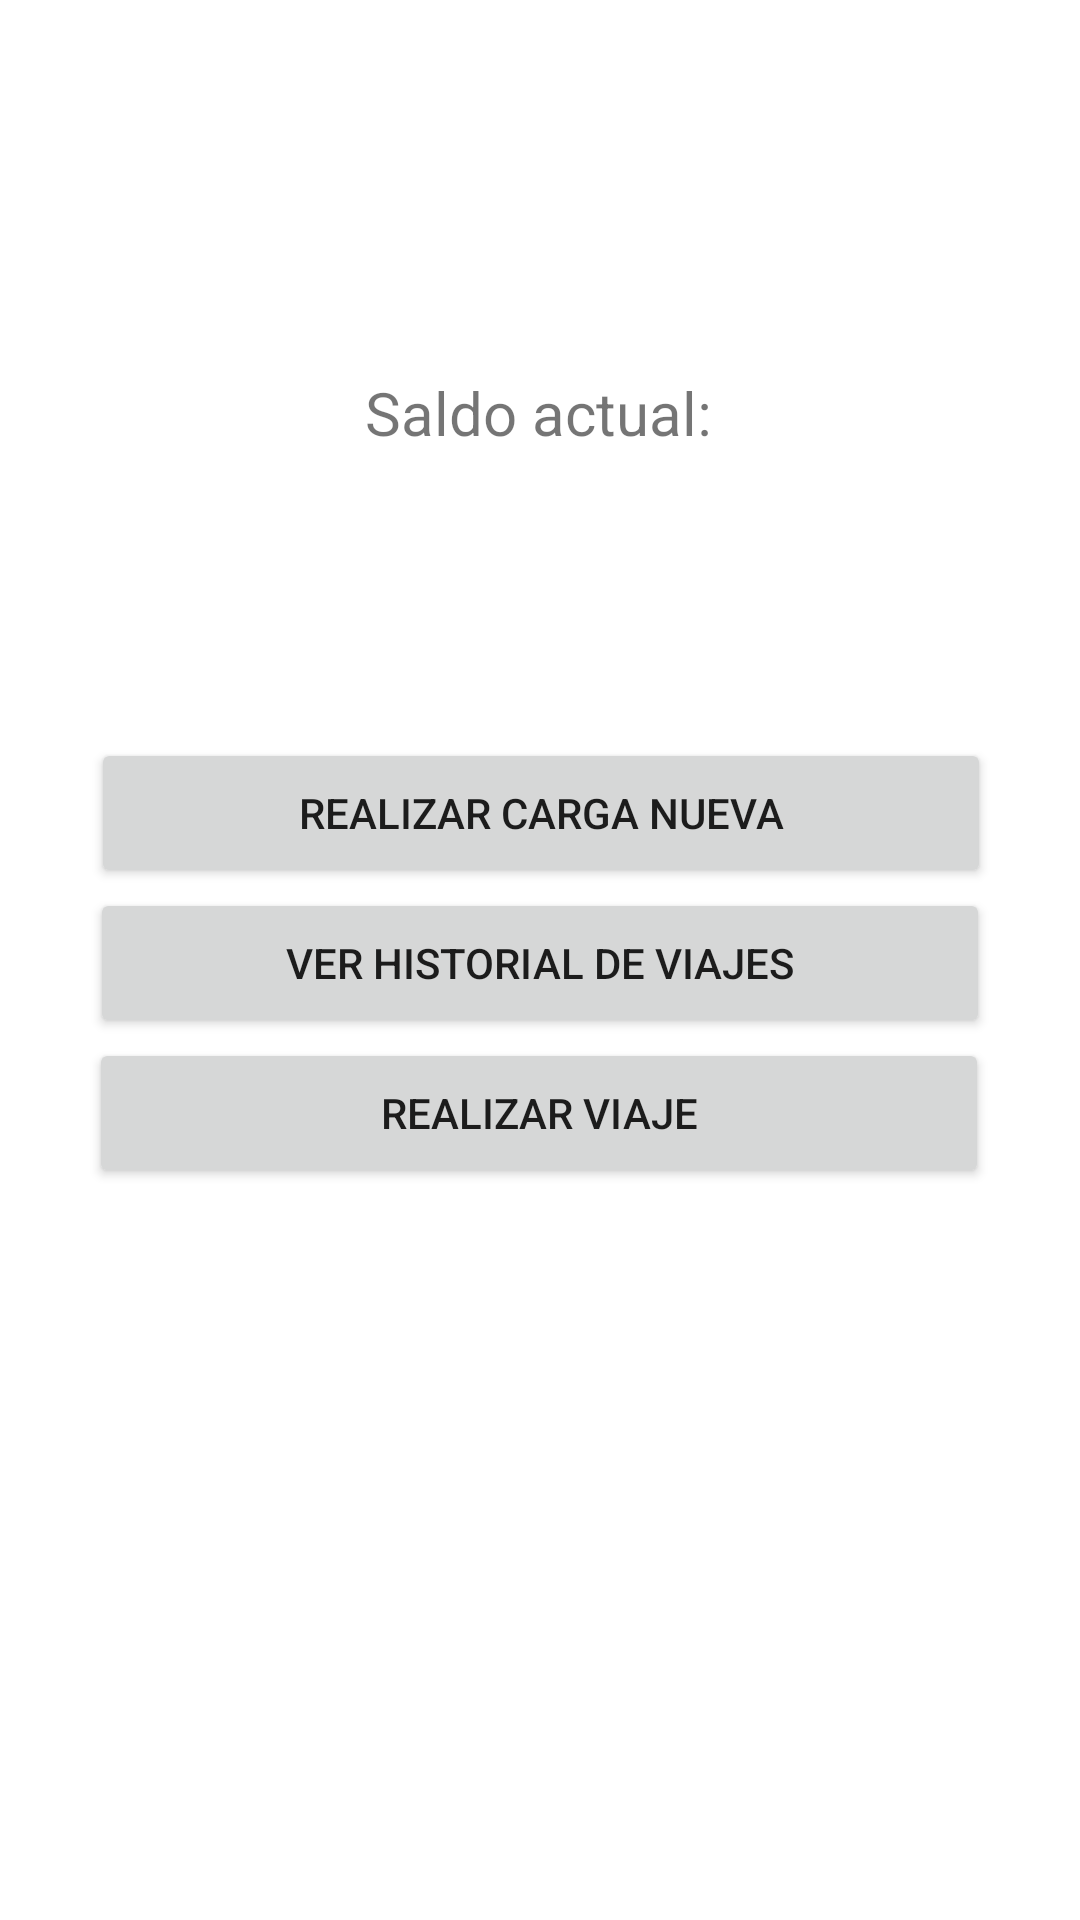

Write the Android layout XML for this screen, with the resource values it uses.
<!-- AndroidManifest.xml: application theme Theme.EvalN1 -->
<!-- res/layout/activity_menu.xml -->
<?xml version="1.0" encoding="utf-8"?>
<androidx.constraintlayout.widget.ConstraintLayout xmlns:android="http://schemas.android.com/apk/res/android"
    xmlns:app="http://schemas.android.com/apk/res-auto"
    xmlns:tools="http://schemas.android.com/tools"
    android:layout_width="match_parent"
    android:layout_height="match_parent"
    tools:context=".Menu">

    <TextView
        android:id="@+id/saldoText"
        android:layout_width="wrap_content"
        android:layout_height="wrap_content"
        android:layout_marginTop="124dp"
        android:text="Saldo actual:"
        android:textSize="20sp"
        app:layout_constraintEnd_toEndOf="parent"
        app:layout_constraintHorizontal_bias="0.498"
        app:layout_constraintStart_toStartOf="parent"
        app:layout_constraintTop_toTopOf="parent" />

    <TextView
        android:id="@+id/saldoMonto"
        android:layout_width="wrap_content"
        android:layout_height="wrap_content"
        android:textSize="24sp"
        app:layout_constraintBottom_toTopOf="@+id/botonRealizarCarga"
        app:layout_constraintEnd_toEndOf="parent"
        app:layout_constraintHorizontal_bias="0.498"
        app:layout_constraintStart_toStartOf="parent"
        app:layout_constraintTop_toBottomOf="@+id/saldoText" />

    <Button
        android:id="@+id/botonRealizarCarga"
        android:layout_width="300dp"
        android:layout_height="50dp"
        android:onClick="realizarCargaNueva"
        android:text="Realizar Carga Nueva"
        app:layout_constraintBottom_toTopOf="@+id/botonHistorial"
        app:layout_constraintEnd_toEndOf="parent"
        app:layout_constraintHorizontal_bias="0.504"
        app:layout_constraintStart_toStartOf="parent" />

    <Button
        android:id="@+id/botonHistorial"
        android:layout_width="300dp"
        android:layout_height="50dp"
        android:onClick="verHistorial"
        android:text="Ver historial de viajes"
        app:layout_constraintBottom_toTopOf="@+id/botonViajes"
        app:layout_constraintEnd_toEndOf="parent"
        app:layout_constraintStart_toStartOf="parent" />

    <Button
        android:id="@+id/botonViajes"
        android:layout_width="300dp"
        android:layout_height="50dp"
        android:layout_marginBottom="244dp"
        android:onClick="realizarViaje"
        android:text="Realizar viaje"
        app:layout_constraintBottom_toBottomOf="parent"
        app:layout_constraintEnd_toEndOf="parent"
        app:layout_constraintHorizontal_bias="0.495"
        app:layout_constraintStart_toStartOf="parent" />

</androidx.constraintlayout.widget.ConstraintLayout>
<!-- resources referenced by this layout -->
<resources>
  <style name="Theme.EvalN1" parent="Theme.MaterialComponents.DayNight.DarkActionBar">
          
          <item name="colorPrimary">@color/purple_500</item>
          <item name="colorPrimaryVariant">@color/purple_700</item>
          <item name="colorOnPrimary">@color/white</item>
          
          <item name="colorSecondary">@color/teal_200</item>
          <item name="colorSecondaryVariant">@color/teal_700</item>
          <item name="colorOnSecondary">@color/black</item>
          
          <item name="android:statusBarColor" tools:targetApi="l">?attr/colorPrimaryVariant</item>
          
      </style>
  <!-- not gathered from this repository: default colours our renderer supplied (Android Studio template values) -->
  <color name="purple_500">#FF6200EE</color>
  <color name="purple_700">#FF3700B3</color>
  <color name="teal_200">#FF03DAC5</color>
  <color name="teal_700">#FF018786</color>
  <color name="black">#FF000000</color>
  <color name="white">#FFFFFFFF</color>
</resources>
